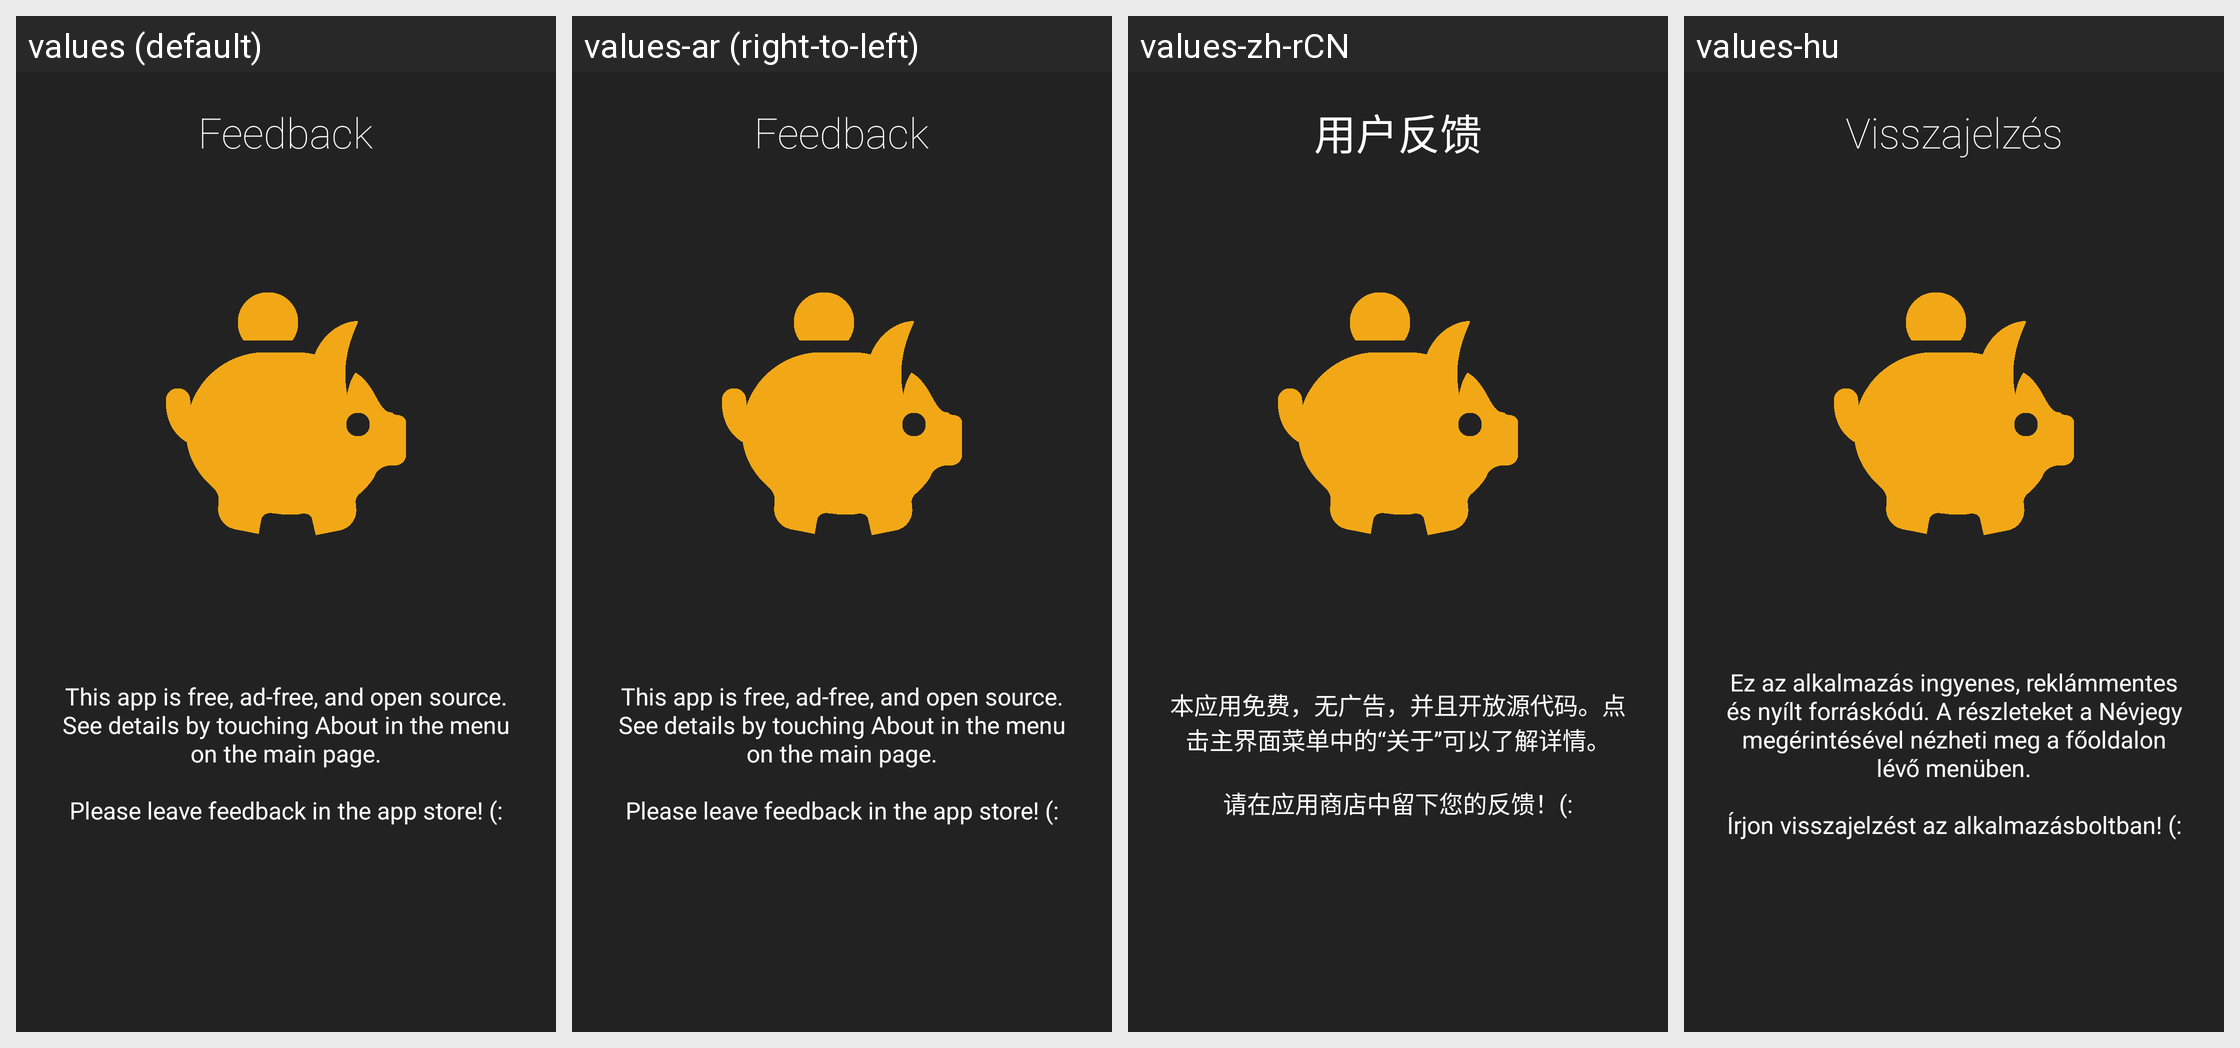

For this localized Android screen grid, give each drawn string resource with its value in every locale shown.
Android screen res/layout/intro7_layout.xml rendered under 4 locales, left to right: values (default), values-ar (right-to-left), values-zh-rCN, values-hu. Device: Nexus 5 (rendered at 1080×1920; each locale shown at half size, 540×960, under a caption strip naming it); theme AppTheme.
Other locales in the repository, not shown: values-de, values-es, values-et, values-fr, values-fr-rFR, values-it-rIT, values-nl, values-ro, values-sk.
Strings drawn on this screen, with the default value and each locale's value (text and hints the layout hard-codes, and strings that could not be matched under every locale, appear in the picture but are not listed):

intro7Title
  values: Feedback
      
  values-ar: Feedback
        [not translated; the default value is used]
  values-zh-rCN: 用户反馈
      
  values-hu: Visszajelzés
      

intro7Description
  values: This app is free, ad-free, and open source. See details by touching About in the menu on the main page.
      
      Please leave feedback in the app store! (:
  values-ar: This app is free, ad-free, and open source. See details by touching About in the menu on the main page.
      
      Please leave feedback in the app store! (:  [not translated; the default value is used]
  values-zh-rCN: 本应用免费，无广告，并且开放源代码。点击主界面菜单中的“关于”可以了解详情。
      
      请在应用商店中留下您的反馈！(:
  values-hu: Ez az alkalmazás ingyenes, reklámmentes és nyílt forráskódú. A részleteket a Névjegy megérintésével nézheti meg a főoldalon lévő menüben.
      
      Írjon visszajelzést az alkalmazásboltban! (:
